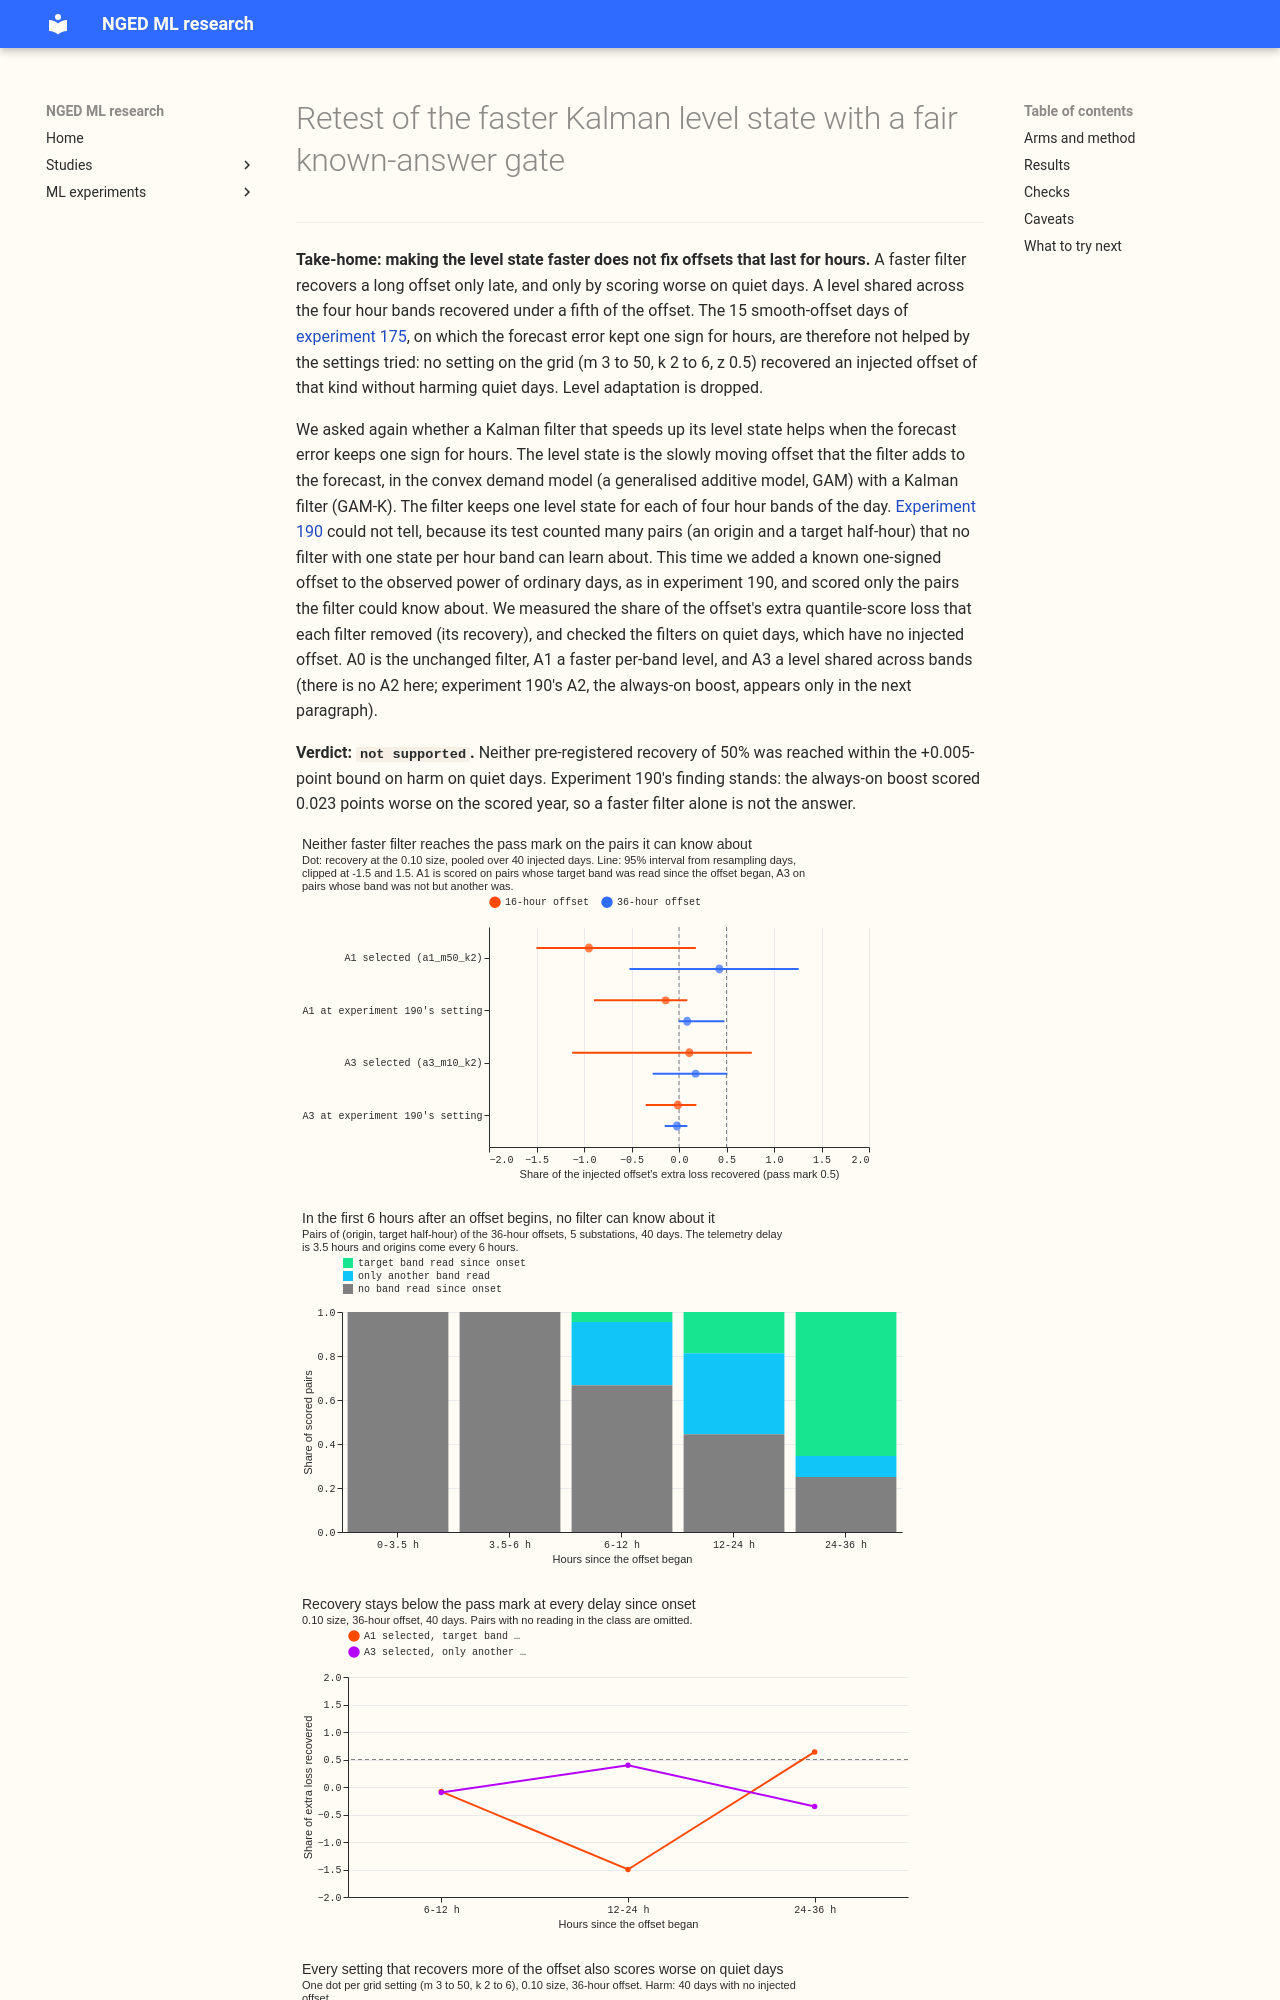

repository: openclimatefix/nged-ml-research · page: ml-experiments/00197-dp-kalman-level-adaptation-retest/result/index.html · generator: mkdocs

---
id: '00197'
slug: dp-kalman-level-adaptation-retest
part: KLA2
theme: differentiable-physics-forecast-engine
also_relevant_to:
- lagged-power-and-error-correction
status: done
size: >-
  medium. Stored: private files under data/ml-experiments/00197-dp-kalman-level-adaptation-retest/
  only. Serving path: not touched. Degradation rule: not touched. Designs: more than one gate and
  more than one shared-level design are defensible, so this plan pre-registers one gate and one
  selection rule. Callers: this folder's scripts, which copy the filter and gate code of experiment
  190; they call the reviewed `studies.*` modules unchanged. No new data and no new forecaster fit.
hypothesis: >-
  Experiment 190's known-answer gate could not be passed by a filter with one state per hour band,
  because the target's band is usually unread since an offset began. Scored only on pairs the
  filter can know about, (a) a faster per-band filter (A1) recovers at least 50% of a 0.10-size,
  16-hour offset on target bands already read, and (b) a filter whose bands share one level while a
  same-sign run lasts (A3) recovers at least 50% on target bands not yet read, because it moves
  bands that no reading has reached.
prediction: >-
  Written before any score is read. P1: A1 at the selected setting recovers at least 50% of the
  excess loss on band-read pairs, for the 0.10 size and 16 hours. P2: A3 recovers at least 50% on
  band-unread pairs for which another band has been read since the onset, for the same offset. P3:
  on the left-alone days, A1 and A3 each score within +0.005 points of A0, upper 95% bound. P4: on
  the scored year's real rows A3 minus A0 lies within -0.03 to +0.01 points with an upper 95% bound
  of at most +0.01. P5: the share of pairs that no filter can learn about (no band read since the
  onset) is large in the first 6 hours after onset, which shows the structural limit.
decision_rule: >-
  The redesigned gate comes first. It passes for an arm when the P1 (A1) or P2 (A3) recovery is at
  least 50% with a 95% case-resampled lower bound above 25%, and the arm's left-alone harm has an
  upper 95% bound of at most +0.005 points. A1's setting is selected from the grid m in {3, 5, 10,
  20, 50}, k in {2, 4, 6}, z = 0.5 on the injected cases of sizes 0.05 and 0.20 (band-read pairs,
  all durations, highest recovery), and tested at size 0.10, so the test cases do not choose the
  setting. A3 is selected the same way. If A3 fails the gate or P4, level adaptation is dropped and
  the 15 smooth-offset days are recorded as not a filter problem. If A3 passes the gate and fails
  P4, the verdict is `not supported` and the note says the shared level moves bands wrongly on
  real days. Experiment 190's finding stays on the page: the always-on boost scored 0.023 points
  worse, so a faster filter alone is not the answer. The smallest gain worth porting is 0.02 points
  over all rows, because a shared-level counter adds state to the serving path.
benchmark: >-
  Arm D of experiment 155 (A0) as rebuilt by experiment 190, 2.7562 points over leads 0.5 to 168
  hours at the five decision Primaries in the scored year.
row_set_id: fold_a_daily_gap_v1
metric: >-
  Recovery of the injected offset's excess quantile score (1 minus the arm's excess over the clean
  A0, divided by A0's excess over the clean A0), pooled over pairs, by hours since onset and by
  whether the target band has been read since the onset; and, on real rows, the quantile score in
  points of effective capacity.
code: ml-experiments/00197-dp-kalman-level-adaptation-retest/
verdict: not supported
best_arm: >-
  A0 (arm D, unchanged). No arm passed the redesigned gate: A1 at its selected setting (m 50, k 2)
  recovered 0.42 of a 0.10-size, 36-hour offset on band-read pairs and -0.95 at 16 hours, and A3 at
  its selected setting (m 10, k 2) recovered 0.11 and 0.17 on pairs where only another band had
  been read; on the scored year A3 scored 0.0775 points worse than A0
headline: >-
  With a gate that scores only pairs the filter can know about, a faster per-band level and a level
  shared across bands both fail to recover a one-signed offset within the +0.005-point bound on days
  with no offset.
  A1 recovered at least 0.5 only for 36-hour offsets, and only with settings that score 0.09 to
  0.21 points worse on days with no offset. A3 recovered 0.11 to 0.17 and scored 0.7 points worse on
  quiet days. On the scored year A3 minus A0 is +0.0775 points (95% interval +0.042 to +0.118).
lessons:
  - >-
    With origins aligned to the offset's start, no filter can know about an offset in its first 6
    hours: every scored pair has no reading since the onset, because of the 3.5-hour telemetry delay.
  - >-
    Where a boosted per-band filter recovers an offset, it does so late (0.64 of the extra loss at
    24 to 36 hours after the onset, from pairs of 36-hour offsets), and earlier the
    plain filter already removes about 80% of the excess loss on pairs whose band was read, so the
    boost has little left to recover (audit, finding 3).
  - >-
    Moving every band's level together from one innovation recovers little where another band was
    read (0.11 to 0.17) and scores worse on quiet days (+0.7 points). The audit found the shared
    level does carry 0.43 to 0.55 of the offset to unread bands, so the failure is that the run
    counter cannot tell an offset from noise, not that offsets are band-specific (audit, finding 2).
take_home_message: >-
  Making the Kalman filter's level state faster does not fix offsets that last for hours. Faster
  settings recover a long offset only late, and only by scoring worse on quiet days, and a level
  shared across the four hour bands recovered under a fifth of the offset, because its run counter
  cannot tell an offse
